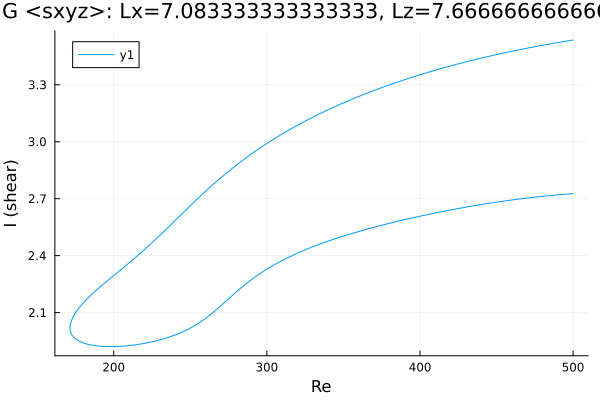

The file beside this chart, header and first rows:
Re, shear
500.0, 3.536
499, 3.534
497.5, 3.532
496.1, 3.531
494.7, 3.529
493.3, 3.527
491.9, 3.525
490.5, 3.523
489.1, 3.521
487.6, 3.519
486.2, 3.517
484.8, 3.515
483.4, 3.513
482, 3.511
481.2, 3.51
479.8, 3.508
478.4, 3.506
477, 3.504
475.5, 3.501
474.1, 3.499
472.7, 3.497
471.3, 3.495
469.9, 3.493
468.5, 3.49
467.1, 3.488
465.6, 3.486
464.2, 3.484
462.8, 3.481
461.4, 3.479
460, 3.477
458.6, 3.474
457.2, 3.472
455.7, 3.469
454.3, 3.467
452.9, 3.464
451.5, 3.462
450.1, 3.459
448.7, 3.457
447.3, 3.454
446.1, 3.452
444.6, 3.449
443.2, 3.447
441.8, 3.444
440.4, 3.441
439, 3.439
437.6, 3.436
436.2, 3.433
434.7, 3.43
433.3, 3.427
431.9, 3.425
430.5, 3.422
429.1, 3.419
428.4, 3.417
427, 3.414
425.6, 3.411
424.2, 3.408
423.7, 3.407
422.3, 3.404
420.9, 3.401
419.4, 3.398
... 487 more rows
